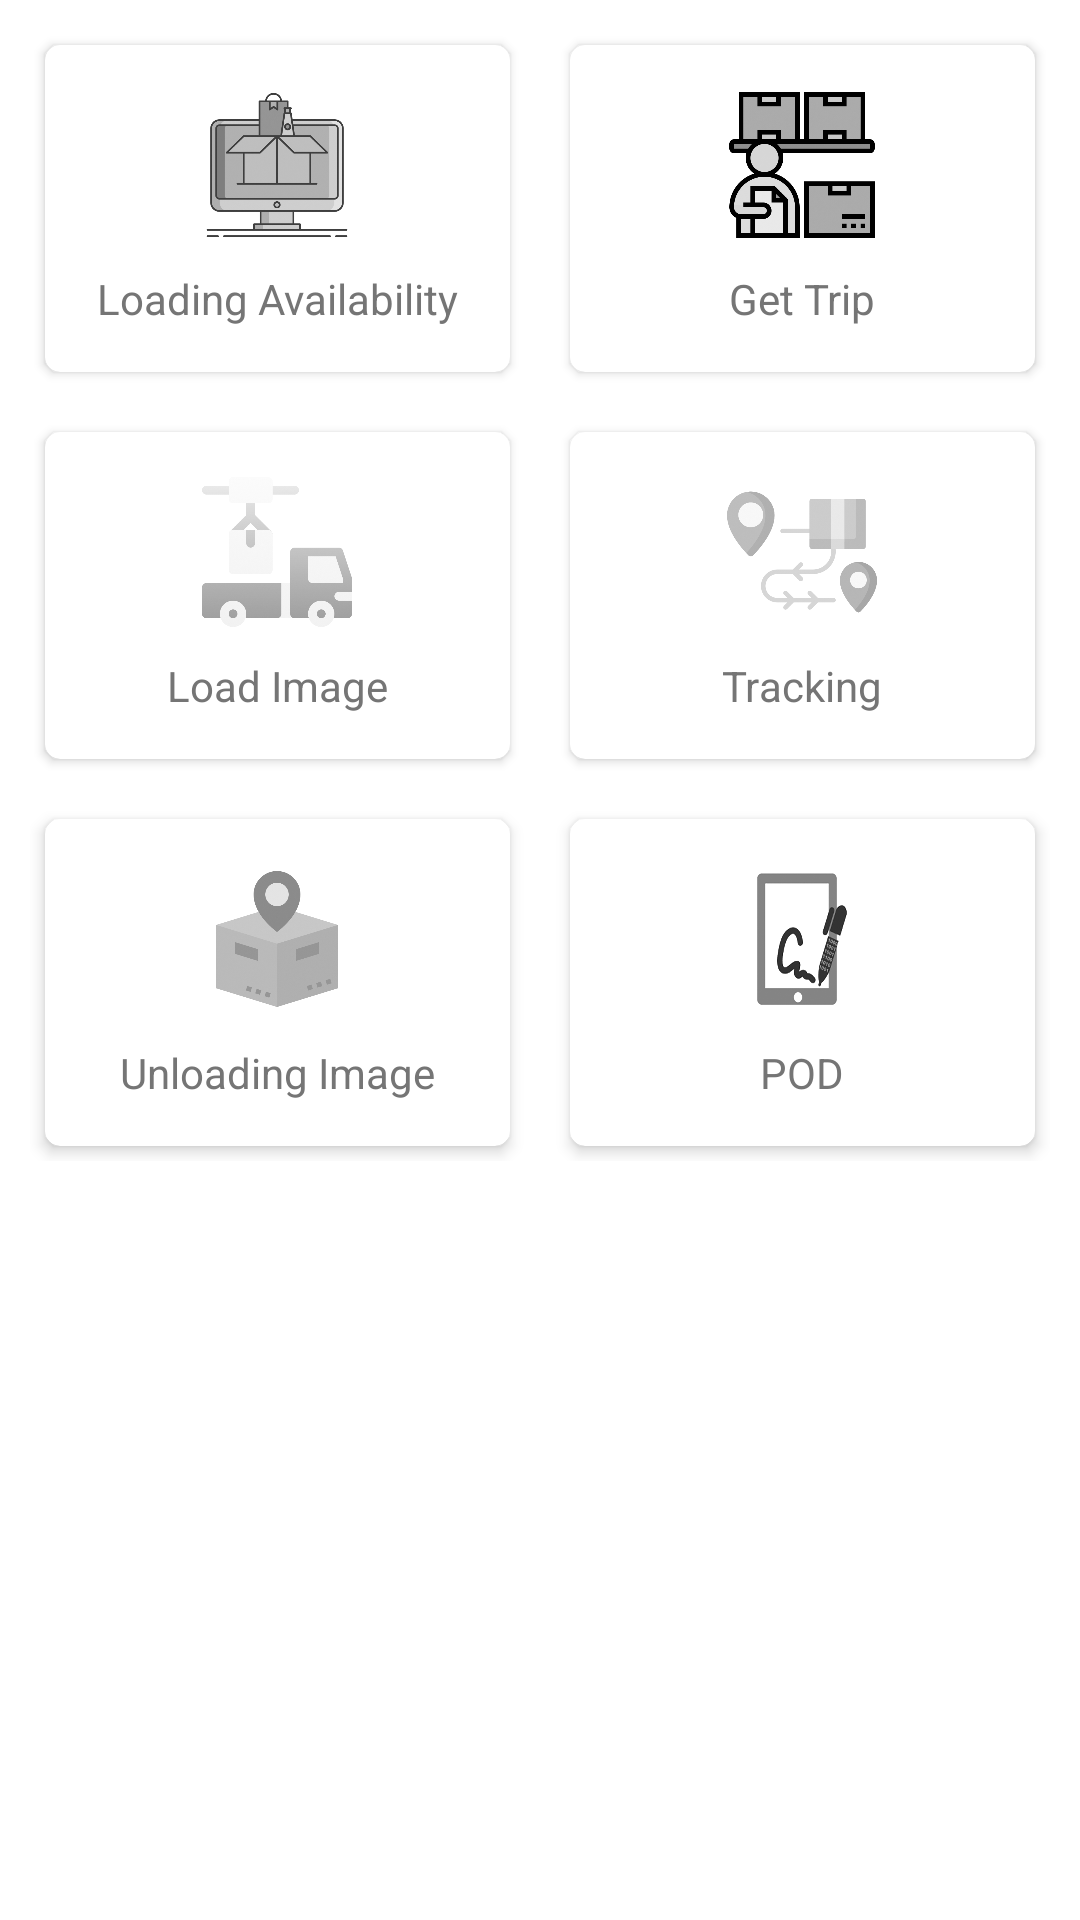

Reconstruct the res/layout file that produces this screen, plus the resources it refers to.
<!-- AndroidManifest.xml: application theme Theme.DriverManagement -->
<!-- res/layout/activity_main.xml -->
<?xml version="1.0" encoding="utf-8"?>
<layout xmlns:android="http://schemas.android.com/apk/res/android"
    xmlns:app="http://schemas.android.com/apk/res-auto"
    xmlns:tools="http://schemas.android.com/tools"
    tools:context=".MainActivity">
<androidx.coordinatorlayout.widget.CoordinatorLayout
    android:id="@+id/coordinatorLayout"
    android:layout_width="match_parent"
    android:layout_height="match_parent">
    <RelativeLayout
        android:layout_width="match_parent"
        android:layout_height="match_parent">

        <LinearLayout
            android:id="@+id/dashboardLinear"
            android:layout_width="match_parent"
            android:layout_height="match_parent"
            android:layout_marginStart="10dp"
            android:layout_marginTop="10dp"
            android:layout_marginEnd="10dp"
            android:layout_marginBottom="10dp"
            android:orientation="vertical">

            <LinearLayout
                android:layout_width="match_parent"
                android:layout_height="wrap_content"
                android:orientation="horizontal">

                <androidx.cardview.widget.CardView
                    android:id="@+id/loadingAvaibilityCardView"
                    android:layout_width="0dp"
                    android:layout_height="wrap_content"
                    android:layout_margin="5dp"
                    android:layout_weight="0.5"
                    app:cardCornerRadius="5dp">

                    <LinearLayout
                        android:layout_width="match_parent"
                        android:layout_height="wrap_content"
                        android:layout_margin="15dp"
                        android:gravity="center"
                        android:orientation="vertical">


                        <androidx.appcompat.widget.AppCompatImageView
                            android:layout_width="50dp"
                            android:layout_height="50dp"
                            android:src="@drawable/loading_availablity_gray" />

                        <TextView
                            android:layout_width="wrap_content"
                            android:layout_height="wrap_content"
                            android:layout_marginTop="10dp"
                            android:text="@string/loading_availability"
                            android:textColor="@color/grey_600" />

                    </LinearLayout>

                </androidx.cardview.widget.CardView>

                <Space
                    android:layout_width="10dp"
                    android:layout_height="match_parent" />

                <androidx.cardview.widget.CardView
                    android:id="@+id/placementCardView"
                    android:layout_width="0dp"
                    android:layout_height="wrap_content"
                    android:layout_margin="5dp"
                    android:layout_weight="0.5"
                    app:cardCornerRadius="5dp">

                    <LinearLayout
                        android:layout_width="match_parent"
                        android:layout_height="wrap_content"
                        android:layout_margin="15dp"
                        android:gravity="center"
                        android:orientation="vertical">

                        <androidx.appcompat.widget.AppCompatImageView
                            android:layout_width="50dp"
                            android:layout_height="50dp"
                            android:src="@drawable/placement_gray" />

                        <TextView
                            android:layout_width="wrap_content"
                            android:layout_height="wrap_content"
                            android:layout_marginTop="10dp"
                            android:text="Get Trip"
                            android:textColor="@color/grey_600" />

                    </LinearLayout>
                </androidx.cardview.widget.CardView>

            </LinearLayout>

            <LinearLayout
                android:layout_width="match_parent"
                android:layout_height="wrap_content"
                android:layout_marginTop="10dp"
                android:orientation="horizontal">

                <androidx.cardview.widget.CardView
                    android:id="@+id/loadImageCardView"
                    android:layout_width="0dp"
                    android:layout_height="wrap_content"
                    android:layout_margin="5dp"
                    android:layout_weight="0.5"
                    app:cardCornerRadius="5dp">

                    <LinearLayout
                        android:layout_width="match_parent"
                        android:layout_height="wrap_content"
                        android:layout_margin="15dp"
                        android:gravity="center"
                        android:orientation="vertical">

                        <androidx.appcompat.widget.AppCompatImageView
                            android:layout_width="50dp"
                            android:layout_height="50dp"
                            android:src="@drawable/loading_img_gray" />

                        <TextView
                            android:layout_width="wrap_content"
                            android:layout_height="wrap_content"
                            android:layout_marginTop="10dp"
                            android:text="@string/load_image"
                            android:textColor="@color/grey_600" />

                    </LinearLayout>

                </androidx.cardview.widget.CardView>

                <Space
                    android:layout_width="10dp"
                    android:layout_height="match_parent" />

                <androidx.cardview.widget.CardView
                    android:id="@+id/trackingCardView"
                    android:layout_width="0dp"
                    android:layout_height="wrap_content"
                    android:layout_margin="5dp"
                    android:layout_weight="0.5"
                    app:cardCornerRadius="5dp">

                    <LinearLayout
                        android:layout_width="match_parent"
                        android:layout_height="wrap_content"
                        android:layout_margin="15dp"
                        android:gravity="center"
                        android:orientation="vertical">

                        <androidx.appcompat.widget.AppCompatImageView
                            android:layout_width="50dp"
                            android:layout_height="50dp"
                            android:src="@drawable/tracking_gray" />

                        <TextView
                            android:layout_width="wrap_content"
                            android:layout_height="wrap_content"
                            android:layout_marginTop="10dp"
                            android:text="@string/tracking"
                            android:textColor="@color/grey_600" />

                    </LinearLayout>
                </androidx.cardview.widget.CardView>

            </LinearLayout>

            <LinearLayout
                android:layout_width="match_parent"
                android:layout_height="wrap_content"
                android:layout_marginTop="10dp"
                android:orientation="horizontal">

                <androidx.cardview.widget.CardView
                    android:id="@+id/unloadingCardView"
                    android:layout_width="0dp"
                    android:layout_height="wrap_content"
                    android:layout_margin="5dp"
                    android:layout_weight="0.5"
                    app:cardCornerRadius="5dp"
                    app:cardElevation="3dp">

                    <LinearLayout
                        android:layout_width="match_parent"
                        android:layout_height="wrap_content"
                        android:layout_margin="15dp"
                        android:gravity="center"
                        android:orientation="vertical">

                        <androidx.appcompat.widget.AppCompatImageView
                            android:layout_width="50dp"
                            android:layout_height="50dp"
                            android:src="@drawable/unloading_gray" />

                        <TextView
                            android:layout_width="wrap_content"
                            android:layout_height="wrap_content"
                            android:layout_marginTop="10dp"
                            android:text="Unloading Image"
                            android:textColor="@color/grey_600" />

                    </LinearLayout>

                </androidx.cardview.widget.CardView>

                <Space
                    android:layout_width="10dp"
                    android:layout_height="match_parent" />

                <androidx.cardview.widget.CardView
                    android:id="@+id/podCardView"
                    android:layout_width="0dp"
                    android:layout_height="wrap_content"
                    android:layout_margin="5dp"
                    android:layout_weight="0.5"
                    app:cardCornerRadius="5dp"
                    app:cardElevation="3dp">

                    <LinearLayout
                        android:layout_width="match_parent"
                        android:layout_height="wrap_content"
                        android:layout_margin="15dp"
                        android:gravity="center"
                        android:orientation="vertical">

                        <androidx.appcompat.widget.AppCompatImageView
                            android:layout_width="50dp"
                            android:layout_height="50dp"
                            android:src="@drawable/pod_gray" />

                        <TextView
                            android:layout_width="wrap_content"
                            android:layout_height="wrap_content"
                            android:layout_marginTop="10dp"
                            android:text="POD"
                            android:textColor="@color/grey_600" />

                    </LinearLayout>
                </androidx.cardview.widget.CardView>
            </LinearLayout>
        </LinearLayout>

        <TextView
            android:id="@+id/userActivationTextView"
            android:layout_width="match_parent"
            android:layout_height="wrap_content"
            android:layout_marginStart="45dp"
            android:layout_marginEnd="45dp"
            android:layout_centerHorizontal="true"
            android:layout_centerVertical="true"
            android:text="@string/user_activation"
            android:textAlignment="center"
            android:visibility="gone"
            android:textColor="@color/colorPrimary" />

    </RelativeLayout>
</androidx.coordinatorlayout.widget.CoordinatorLayout>
</layout>
<!-- resources referenced by this layout -->
<resources>
  <color name="colorPrimary">#135ca1</color>
  <color name="grey_600">#757575</color>
  <!-- drawable loading_availablity_gray: png bitmap (drawable, 84812 bytes) -->
  <!-- drawable loading_img_gray: png bitmap (drawable, 75186 bytes) -->
  <!-- drawable placement_gray: png bitmap (drawable, 66433 bytes) -->
  <!-- drawable pod_gray: png bitmap (drawable, 58808 bytes) -->
  <!-- drawable tracking_gray: png bitmap (drawable, 64645 bytes) -->
  <!-- drawable unloading_gray: png bitmap (drawable, 74074 bytes) -->
  <string name="load_image">Load Image</string>
  <string name="loading_availability">Loading Availability</string>
  <string name="tracking">Tracking</string>
  <string name="user_activation">User is not activated yet, please wait for approval.</string>
  <style name="Theme.DriverManagement" parent="Theme.MaterialComponents.DayNight.DarkActionBar">
          
          <item name="colorPrimary">@color/colorPrimary</item>
          <item name="colorPrimaryVariant">@color/colorPrimaryDark</item>
          <item name="colorOnPrimary">@color/white</item>
          
          
          <item name="android:statusBarColor" tools:targetApi="l">?attr/colorPrimaryVariant</item>
          
      </style>
  <color name="colorPrimaryDark">#003372</color>
  <color name="white">#FFFFFFFF</color>
</resources>
